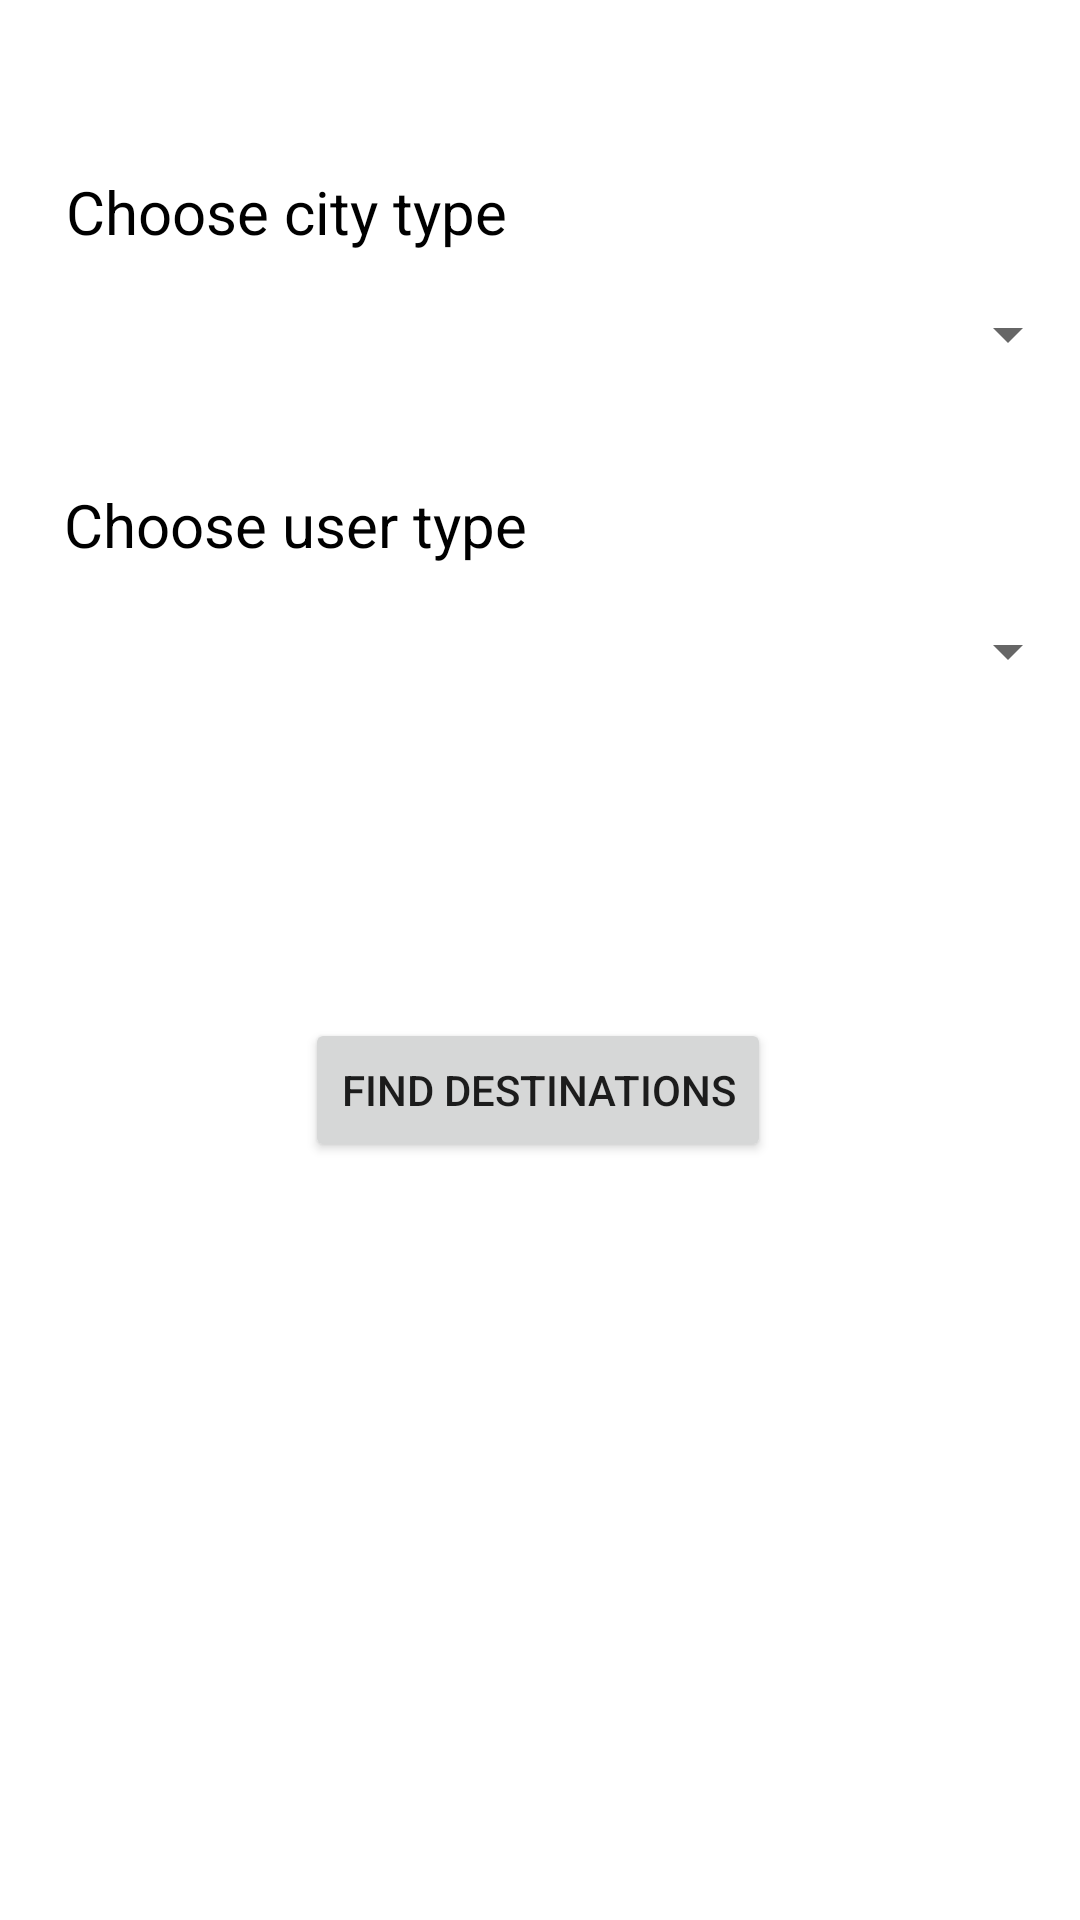

Produce the Android XML layout that renders to this screen, including the resource entries it uses.
<!-- AndroidManifest.xml: application theme Theme.SmartTravelerCompanion -->
<!-- res/layout/activity_dest_recc.xml -->
<?xml version="1.0" encoding="utf-8"?>
<androidx.constraintlayout.widget.ConstraintLayout xmlns:android="http://schemas.android.com/apk/res/android"
    xmlns:app="http://schemas.android.com/apk/res-auto"
    xmlns:tools="http://schemas.android.com/tools"
    android:layout_width="match_parent"
    android:layout_height="match_parent"
    android:background="@drawable/bg4"
    tools:context=".DestRecc">

    <Spinner
        android:id="@+id/city"
        android:layout_width="match_parent"
        android:layout_height="wrap_content"
        app:layout_constraintBottom_toBottomOf="parent"
        app:layout_constraintTop_toTopOf="parent"
        app:layout_constraintVertical_bias="0.161"
        tools:layout_editor_absoluteX="16dp" />

    <Spinner
        android:id="@+id/user"
        android:layout_width="match_parent"
        android:layout_height="wrap_content"
        app:layout_constraintBottom_toBottomOf="parent"
        app:layout_constraintTop_toTopOf="parent"
        app:layout_constraintVertical_bias="0.333"
        tools:layout_editor_absoluteX="96dp" />

    <TextView
        android:id="@+id/textView"
        android:layout_width="wrap_content"
        android:layout_height="wrap_content"
        android:text="Choose city type"
        android:textColor="@color/black"
        android:textSize="20sp"
        app:layout_constraintBottom_toBottomOf="parent"
        app:layout_constraintEnd_toEndOf="parent"
        app:layout_constraintHorizontal_bias="0.104"
        app:layout_constraintStart_toStartOf="parent"
        app:layout_constraintTop_toTopOf="parent"
        app:layout_constraintVertical_bias="0.093" />

    <TextView
        android:id="@+id/textView2"
        android:layout_width="wrap_content"
        android:layout_height="wrap_content"
        android:text="Choose user type"
        android:textColor="@color/black"
        android:textSize="20sp"
        app:layout_constraintBottom_toBottomOf="parent"
        app:layout_constraintEnd_toEndOf="parent"
        app:layout_constraintHorizontal_bias="0.104"
        app:layout_constraintStart_toStartOf="parent"
        app:layout_constraintTop_toTopOf="parent"
        app:layout_constraintVertical_bias="0.263" />

    <Button
        android:id="@+id/dbtn"
        android:layout_width="wrap_content"
        android:layout_height="wrap_content"
        android:text="Find Destinations"
        app:layout_constraintBottom_toBottomOf="parent"
        app:layout_constraintEnd_toEndOf="parent"
        app:layout_constraintHorizontal_bias="0.497"
        app:layout_constraintStart_toStartOf="parent"
        app:layout_constraintTop_toTopOf="parent"
        app:layout_constraintVertical_bias="0.573" />

    <TextView
        android:id="@+id/drecc"
        android:layout_width="wrap_content"
        android:layout_height="wrap_content"
        android:textColor="#0927E8"
        android:textSize="20sp"
        android:textStyle="bold|italic"
        app:layout_constraintBottom_toBottomOf="parent"
        app:layout_constraintEnd_toEndOf="parent"
        app:layout_constraintHorizontal_bias="0.498"
        app:layout_constraintStart_toStartOf="parent"
        app:layout_constraintTop_toTopOf="parent"
        app:layout_constraintVertical_bias="0.822" />

</androidx.constraintlayout.widget.ConstraintLayout>
<!-- resources referenced by this layout -->
<resources>
  <style name="Theme.SmartTravelerCompanion" parent="Theme.MaterialComponents.DayNight.DarkActionBar">
          
          <item name="colorPrimary">@color/purple_500</item>
          <item name="colorPrimaryVariant">@color/purple_700</item>
          <item name="colorOnPrimary">@color/white</item>
          
          <item name="colorSecondary">@color/teal_200</item>
          <item name="colorSecondaryVariant">@color/teal_700</item>
          <item name="colorOnSecondary">@color/black</item>
          
          <item name="android:statusBarColor" tools:targetApi="l">?attr/colorPrimaryVariant</item>
          
      </style>
  <!-- not gathered from this repository: default colours our renderer supplied (Android Studio template values) -->
  <color name="purple_500">#FF6200EE</color>
  <color name="purple_700">#FF3700B3</color>
  <color name="teal_200">#FF03DAC5</color>
  <color name="teal_700">#FF018786</color>
  <color name="black">#FF000000</color>
  <color name="white">#FFFFFFFF</color>
</resources>
